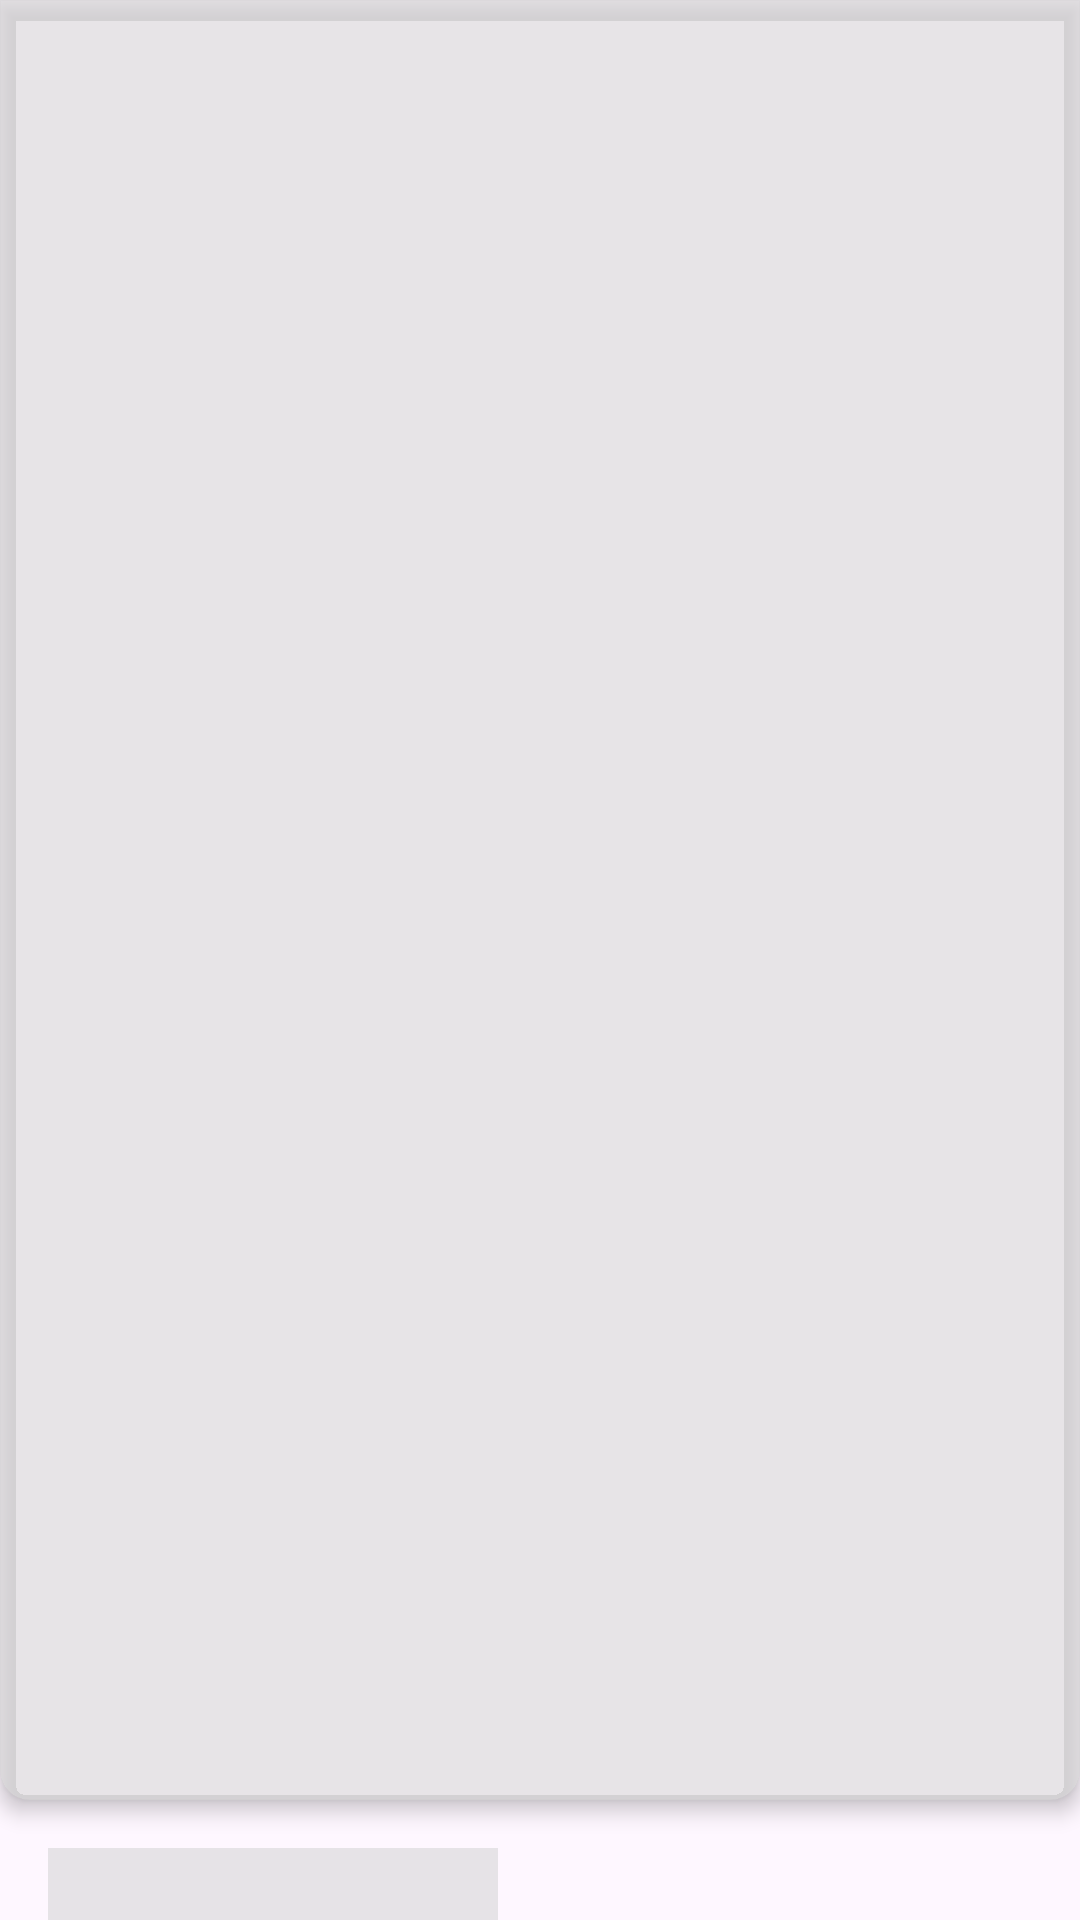

Produce the Android XML layout that renders to this screen, including the resource entries it uses.
<!-- AndroidManifest.xml: application theme Theme.Mebby -->
<!-- res/layout/shimmer_profile_layout.xml -->
<?xml version="1.0" encoding="utf-8"?>
<androidx.constraintlayout.widget.ConstraintLayout
    android:visibility="visible"
    android:layout_width="match_parent"
    android:layout_height="match_parent"
    android:fitsSystemWindows="true"

    xmlns:android="http://schemas.android.com/apk/res/android"
    xmlns:app="http://schemas.android.com/apk/res-auto"
    xmlns:tools="http://schemas.android.com/tools">

    <com.google.android.material.imageview.ShapeableImageView
        android:id="@+id/shimmer_profile_image"

        android:layout_width="match_parent"
        android:layout_height="600dp"
        android:background="@drawable/profile_photo_drawable"
        android:elevation="4dp"

        android:outlineSpotShadowColor="@color/black"

        android:src="@color/shimmer"

        app:layout_constraintEnd_toEndOf="parent"
        app:layout_constraintStart_toStartOf="parent"
        app:layout_constraintTop_toTopOf="parent"

        app:shapeAppearanceOverlay="@style/ImageView.Corner" />

    <LinearLayout
        android:id="@+id/shimmer_main_information"
        android:layout_width="match_parent"

        android:layout_height="wrap_content"

        android:layout_marginTop="@dimen/_16dp"

        android:orientation="vertical"
        android:paddingHorizontal="@dimen/_16dp"
        app:layout_constraintEnd_toEndOf="parent"
        app:layout_constraintStart_toStartOf="parent"
        app:layout_constraintTop_toBottomOf="@id/shimmer_profile_image">

        <LinearLayout
            android:layout_width="150dp"
            android:layout_height="@dimen/_24dp"
            android:gravity="center_vertical"
            android:orientation="horizontal"
            android:background="@color/shimmer"/>

        <Space
            android:layout_width="wrap_content"
            android:layout_height="@dimen/_2dp" />

        <TextView
            android:id="@+id/shimmer_profile_city"

            android:layout_width="wrap_content"
            android:layout_height="wrap_content"

            android:background="@color/shimmer"
            android:fontFamily="@font/manrope_semibold"
            android:text="San-Francisco"
            android:textColor="@color/transparent"
            android:textSize="@dimen/body_medium" />

        <Space
            android:layout_width="wrap_content"
            android:layout_height="@dimen/_4dp" />

        <TextView


            android:layout_width="wrap_content"
            android:layout_height="wrap_content"
            android:background="@color/shimmer"

            android:fontFamily="@font/manrope_medium"
            android:text="I am an avid traveler and have visited over 30 countries in the past 5 years. I have a black belt in karate and have been practicing martial arts since. I love to cook and experiment with different cuisines. My specialty is Thai food."
            android:textColor="@color/transparent"
            android:textSize="@dimen/body_medium" />

    </LinearLayout>

    <TextView
        android:id="@+id/shimmer_interests"

        android:layout_width="wrap_content"
        android:layout_height="24dp"

        android:layout_marginTop="@dimen/_16dp"
        android:layout_marginStart="@dimen/_16dp"

        android:fontFamily="@font/manrope_semibold"
        android:text="@string/interests"
        android:textColor="@color/transparent"
        android:background="@color/shimmer"
        android:textSize="@dimen/body_large"
        app:layout_constraintStart_toStartOf="parent"
        app:layout_constraintTop_toBottomOf="@+id/shimmer_main_information" />

    <com.google.android.flexbox.FlexboxLayout
        android:id="@+id/shimmer_interestsRecyclerView"
        android:layout_width="match_parent"
        android:layout_height="wrap_content"

        app:layout_constraintEnd_toEndOf="parent"
        app:layout_constraintStart_toStartOf="parent"
        app:layout_constraintTop_toBottomOf="@id/shimmer_interests"

        app:flexWrap="wrap"

        android:paddingHorizontal="@dimen/_16dp"
        android:layout_marginTop="@dimen/_8dp"
        android:orientation="horizontal">

        <include layout="@layout/shimmer_interest_layout"/>
        <include layout="@layout/shimmer_interest_layout"/>
        <include layout="@layout/shimmer_interest_layout"/>
        <include layout="@layout/shimmer_interest_layout"/>
        <include layout="@layout/shimmer_interest_layout"/>

    </com.google.android.flexbox.FlexboxLayout>


    <LinearLayout
        android:id="@+id/shimmer_photogallery_linear_layout"
        android:layout_width="match_parent"
        android:layout_height="@dimen/_24dp"

        android:layout_marginStart="16dp"

        android:layout_marginTop="@dimen/_8dp"
        android:layout_marginEnd="16dp"
        android:background="@color/shimmer"

        android:gravity="center"

        android:orientation="horizontal"
        app:layout_constraintEnd_toEndOf="parent"
        app:layout_constraintStart_toStartOf="parent"
        app:layout_constraintTop_toBottomOf="@id/shimmer_interestsRecyclerView">

        <TextView
            android:id="@+id/shimmer_photogallery"

            android:layout_width="0dp"
            android:layout_height="wrap_content"
            android:layout_weight="1"

            android:fontFamily="@font/manrope_semibold"
            android:text="@string/photogallery"
            android:textColor="@color/transparent"
            android:background="@color/shimmer"
            android:textSize="@dimen/body_large" />



    </LinearLayout>

    <GridLayout
        android:id="@+id/shimmer_photogallery_recycler_view"

        android:layout_width="0dp"
        android:layout_height="wrap_content"

        android:layout_marginStart="16dp"
        android:layout_marginTop="8dp"
        android:layout_marginEnd="16dp"
        android:columnCount="3"
        app:layout_constraintEnd_toEndOf="parent"
        app:layout_constraintStart_toStartOf="parent"

        app:layout_constraintTop_toBottomOf="@+id/shimmer_photogallery_linear_layout">

        <include layout="@layout/shimmer_image_layout" />

        <include layout="@layout/shimmer_image_layout" />

        <include layout="@layout/shimmer_image_layout" />

        <include layout="@layout/shimmer_image_layout" />

        <include layout="@layout/shimmer_image_layout" />

    </GridLayout>






</androidx.constraintlayout.widget.ConstraintLayout>
<!-- res/layout/shimmer_interest_layout.xml (included above) -->
<?xml version="1.0" encoding="utf-8"?>
<androidx.constraintlayout.widget.ConstraintLayout
    xmlns:android="http://schemas.android.com/apk/res/android"
    xmlns:app="http://schemas.android.com/apk/res-auto"

    android:layout_width="wrap_content"
    android:layout_height="50dp"

    android:layout_marginEnd="@dimen/_8dp"
    android:layout_marginBottom="@dimen/_8dp"
    >

    <TextView
        android:id="@+id/interest_text_view"

        android:layout_width="wrap_content"
        android:layout_height="match_parent"

        android:background="@color/shimmer"

        android:paddingHorizontal="@dimen/_24dp"

        android:gravity="center"

        android:text="Sports"
        android:textSize="@dimen/body_medium"
        android:textColor="@color/transparent"
        android:fontFamily="@font/manrope"

        app:layout_constraintBottom_toBottomOf="parent"
        app:layout_constraintEnd_toEndOf="parent"
        app:layout_constraintStart_toStartOf="parent"
        app:layout_constraintTop_toTopOf="parent" />

</androidx.constraintlayout.widget.ConstraintLayout>
<!-- res/layout/shimmer_image_layout.xml (included above) -->
<?xml version="1.0" encoding="utf-8"?>
<androidx.constraintlayout.widget.ConstraintLayout
    xmlns:android="http://schemas.android.com/apk/res/android"
    android:layout_width="match_parent"
    android:layout_height="wrap_content"
    xmlns:app="http://schemas.android.com/apk/res-auto">

    <com.google.android.material.imageview.ShapeableImageView
        android:id="@+id/shimmer_image_view"
        android:layout_width="match_parent"
        android:layout_height="match_parent"

        android:contentDescription="@string/photogallery"
        android:scaleType="centerCrop"

        android:adjustViewBounds="true"

        android:src="@color/shimmer"

        app:shapeAppearanceOverlay="@style/Photogallery.ImageView.Corner"

        app:layout_constraintDimensionRatio="3:3"

        app:layout_constraintBottom_toBottomOf="parent"
        app:layout_constraintEnd_toEndOf="parent"
        app:layout_constraintStart_toStartOf="parent"
        app:layout_constraintTop_toTopOf="parent" />

</androidx.constraintlayout.widget.ConstraintLayout>
<!-- resources referenced by this layout -->
<resources>
  <color name="black">#FF000000</color>
  <color name="shimmer">#95D6D6D6</color>
  <color name="transparent">#00FFFFFF</color>
  <dimen name="_16dp">16dp</dimen>
  <dimen name="_24dp">24dp</dimen>
  <dimen name="_2dp">2dp</dimen>
  <dimen name="_4dp">4dp</dimen>
  <dimen name="_8dp">8dp</dimen>
  <dimen name="body_large">16sp</dimen>
  <dimen name="body_medium">14sp</dimen>
  <!-- drawable profile_photo_drawable (drawable) -->
  <?xml version="1.0" encoding="utf-8"?>
  <shape android:shape="rectangle" xmlns:android="http://schemas.android.com/apk/res/android">
      <corners android:bottomRightRadius="12dp" android:bottomLeftRadius="12dp"/>
  </shape>
  <string name="interests">Interests</string>
  <string name="photogallery">Photogallery</string>
  <style name="ImageView.Corner" parent="">
          <item name="cornerSizeBottomLeft">10dp</item>
          <item name="cornerSizeBottomRight">10dp</item>
      </style>
  <style name="Photogallery.ImageView.Corner" parent="">
          <item name="cornerSize">8dp</item>
      </style>
  <style name="Theme.Mebby" parent="Base.Theme.Mebby">
          <item name="android:background">@color/background_color</item>
          <item name="android:windowTranslucentStatus">true</item>
          <item name="android:windowTranslucentNavigation">true</item>
          <item name="android:statusBarColor">@color/background_color</item>
          <item name="android:navigationBarColor">@color/background_color</item>
      </style>
  <style name="Base.Theme.Mebby" parent="Theme.Material3.DayNight.NoActionBar">
  
      </style>
  <color name="background_color">#FBFBFB</color>
</resources>
